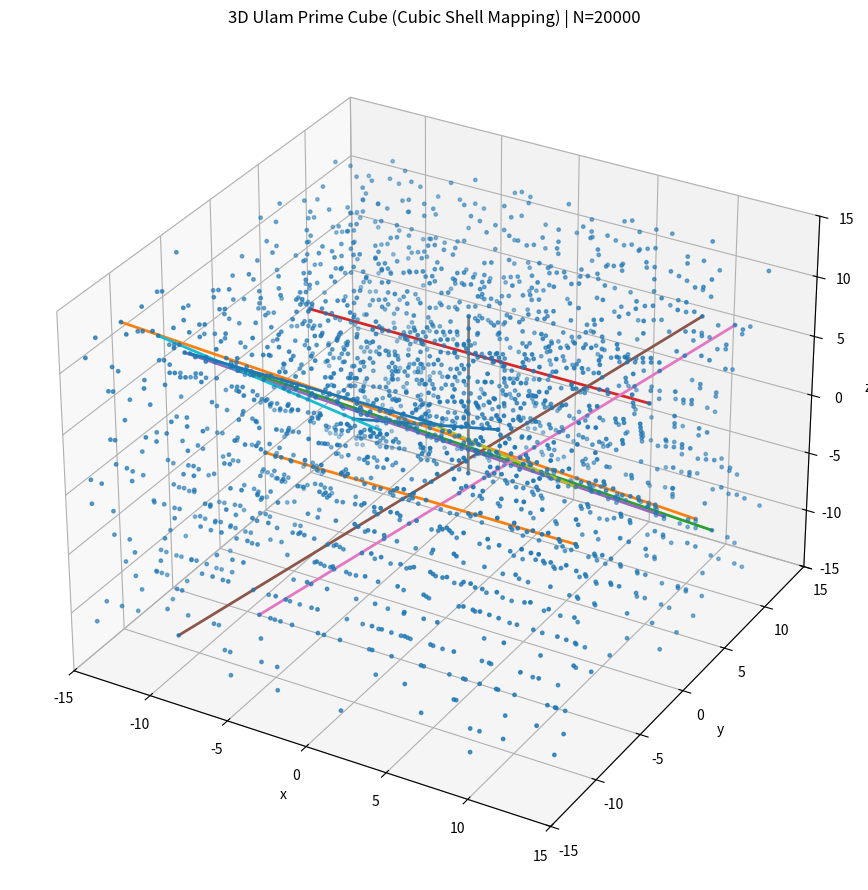

The matplotlib source for this figure:
#!/usr/bin/env python3
"""
3D Ulam-style prime visualizer with:
- Cubic-shell mapping
- Surface "walk-ish" cube traversal order
- Parallel-line detection for many directions
- Top-K prime-dense line rendering
- Export to PLY / OBJ / glTF

Dependencies: numpy, matplotlib

Usage examples:
  python ulam-3d-wow.py --N 50000 --mapping shell --topk 12 --export-prefix primes_shell
  python ulam-3d-wow.py --N 50000 --mapping surface --topk 16 --dir-max 2 --export-prefix primes_surface
"""

from __future__ import annotations

import argparse
import json
import math
import os
import struct
from dataclasses import dataclass
from typing import Dict, Iterable, List, Tuple, Optional, Set

import numpy as np
import matplotlib.pyplot as plt

Vec3 = Tuple[int, int, int]


# --------------------------
# Primes
# --------------------------

def sieve_primes(limit: int) -> np.ndarray:
    """Boolean array is_prime[0..limit]."""
    if limit < 2:
        return np.zeros(limit + 1, dtype=bool)

    is_prime = np.ones(limit + 1, dtype=bool)
    is_prime[0:2] = False
    for p in range(2, int(math.isqrt(limit)) + 1):
        if is_prime[p]:
            is_prime[p * p:limit + 1:p] = False
    return is_prime


# --------------------------
# Geometry helpers
# --------------------------

def cross(a: Vec3, b: Vec3) -> Vec3:
    ax, ay, az = a
    bx, by, bz = b
    return (ay * bz - az * by, az * bx - ax * bz, ax * by - ay * bx)

def dot(a: Vec3, b: Vec3) -> int:
    return a[0]*b[0] + a[1]*b[1] + a[2]*b[2]

def normalize_direction(d: Vec3) -> Vec3:
    """Reduce to primitive integer step; canonical sign."""
    dx, dy, dz = d
    g = math.gcd(abs(dx), math.gcd(abs(dy), abs(dz)))
    if g == 0:
        raise ValueError("Zero direction vector")
    dx //= g
    dy //= g
    dz //= g

    # Canonical sign: first nonzero positive
    for c in (dx, dy, dz):
        if c != 0:
            if c < 0:
                dx, dy, dz = -dx, -dy, -dz
            break
    return (dx, dy, dz)

def perpendicular_basis(d: Vec3) -> Tuple[Vec3, Vec3]:
    """
    Construct two integer vectors a, b such that:
      a·d = 0
      b·d = 0
    Using:
      a = d × e
      b = d × a
    """
    dx, dy, dz = d
    # choose e not parallel to d
    if (dx, dy, dz) != (1, 0, 0) and not (dy == 0 and dz == 0):
        e = (1, 0, 0)
    elif not (dx == 0 and dz == 0):
        e = (0, 1, 0)
    else:
        e = (0, 0, 1)

    a = cross(d, e)
    if a == (0, 0, 0):
        # fallback, should be rare
        e = (0, 1, 0) if e != (0, 1, 0) else (0, 0, 1)
        a = cross(d, e)

    b = cross(d, a)
    if b == (0, 0, 0):
        # extremely unlikely, but guard
        raise RuntimeError("Failed to build perpendicular basis")

    return a, b

def chebyshev_radius(p: Vec3) -> int:
    return max(abs(p[0]), abs(p[1]), abs(p[2]))


# --------------------------
# Mapping 1: Cubic shells (fast)
# --------------------------

def cubic_shell_points(r: int) -> Iterable[Vec3]:
    """Points on surface max(|x|,|y|,|z|)=r, lexicographic order."""
    if r == 0:
        yield (0, 0, 0)
        return
    rng = range(-r, r + 1)
    for x in rng:
        for y in rng:
            for z in rng:
                if max(abs(x), abs(y), abs(z)) == r:
                    yield (x, y, z)

def generate_cubic_shell_mapping(n: int) -> List[Vec3]:
    coords: List[Vec3] = []
    r = 0
    while len(coords) < n:
        for p in cubic_shell_points(r):
            coords.append(p)
            if len(coords) >= n:
                break
        r += 1
    return coords


# --------------------------
# Mapping 2: Surface "walk-ish" cube traversal
# --------------------------

def perimeter_square_xy(r: int, z: int) -> List[Vec3]:
    """
    Perimeter of square in x-y with Chebyshev radius r at fixed z:
      max(|x|,|y|)=r
    Ordered loop starting at (r,-r,z) going CCW.
    """
    pts: List[Vec3] = []
    # right edge: x=r, y from -r..r
    for y in range(-r, r + 1):
        pts.append((r, y, z))
    # top edge: y=r, x from r-1..-r
    for x in range(r - 1, -r - 1, -1):
        pts.append((x, r, z))
    # left edge: x=-r, y from r-1..-r
    for y in range(r - 1, -r - 1, -1):
        pts.append((-r, y, z))
    # bottom edge: y=-r, x from -r+1..r-1
    for x in range(-r + 1, r):
        pts.append((x, -r, z))
    # This forms a closed loop with repeated corners in standard perimeter builds,
    # but our sequence avoids duplicates by construction.
    return pts

def face_square_xy(r: int, z: int, reverse: bool = False) -> List[Vec3]:
    """
    Full square face at fixed z:
      |x|<=r, |y|<=r
    Serpentine (row-wise) order to encourage adjacency.
    """
    pts: List[Vec3] = []
    ys = list(range(-r, r + 1))
    if reverse:
        ys = ys[::-1]

    for row_idx, y in enumerate(ys):
        xs = list(range(-r, r + 1))
        # snake
        if (row_idx % 2) == 1:
            xs.reverse()
        for x in xs:
            pts.append((x, y, z))
    return pts

def shell_surface_path(r: int) -> List[Vec3]:
    """
    Ordered traversal of the cube surface at radius r.
    Designed to feel like a continuous sweep across faces and slice perimeters.

    Order:
      1) Bottom face z=-r (full square)
      2) Middle z slices: perimeter loops
      3) Top face z=+r (full square, reversed serpentine)
    """
    if r == 0:
        return [(0, 0, 0)]

    out: List[Vec3] = []

    # Bottom face
    out.extend(face_square_xy(r, z=-r, reverse=False))

    # Middle slices perimeters
    for z in range(-r + 1, r):
        out.extend(perimeter_square_xy(r, z))

    # Top face
    out.extend(face_square_xy(r, z=+r, reverse=True))

    # Deduplicate while preserving order (should be unnecessary, but safe)
    seen: Set[Vec3] = set()
    deduped: List[Vec3] = []
    for p in out:
        if p not in seen and chebyshev_radius(p) == r:
            seen.add(p)
            deduped.append(p)
    return deduped

def generate_surface_walk_mapping(n: int) -> List[Vec3]:
    """
    Generate integer->position mapping by concatenating ordered cube-surface paths.

    Prints an adjacency-break metric in main() to quantify "walk-ness".
    """
    coords: List[Vec3] = []
    r = 0
    while len(coords) < n:
        path = shell_surface_path(r)
        for p in path:
            coords.append(p)
            if len(coords) >= n:
                break
        r += 1
    return coords

def manhattan(a: Vec3, b: Vec3) -> int:
    return abs(a[0]-b[0]) + abs(a[1]-b[1]) + abs(a[2]-b[2])

def adjacency_breaks(path: List[Vec3]) -> Tuple[int, int]:
    """Return (#breaks, #steps). A break is a step with manhattan != 1."""
    if len(path) < 2:
        return (0, 0)
    breaks = 0
    steps = len(path) - 1
    for i in range(1, len(path)):
        if manhattan(path[i-1], path[i]) != 1:
            breaks += 1
    return breaks, steps


# --------------------------
# Parallel line detection
# --------------------------

@dataclass(frozen=True)
class LineKey:
    inv1: int
    inv2: int

@dataclass
class LineRecord:
    direction: Vec3
    key: LineKey
    points: List[Vec3]  # prime points on this line

    @property
    def count(self) -> int:
        return len(self.points)

    def endpoints_by_projection(self) -> Tuple[Vec3, Vec3]:
        """Pick endpoints among the prime points using projection along direction."""
        d = self.direction
        projs = [dot(p, d) for p in self.points]
        i_min = int(np.argmin(np.array(projs)))
        i_max = int(np.argmax(np.array(projs)))
        return self.points[i_min], self.points[i_max]

def generate_directions(max_comp: int = 2) -> List[Vec3]:
    """
    Generate unique primitive directions with components in [-max_comp..max_comp],
    excluding zero vector.
    """
    dirs: Set[Vec3] = set()
    for dx in range(-max_comp, max_comp + 1):
        for dy in range(-max_comp, max_comp + 1):
            for dz in range(-max_comp, max_comp + 1):
                if dx == 0 and dy == 0 and dz == 0:
                    continue
                d = normalize_direction((dx, dy, dz))
                dirs.add(d)
    return sorted(dirs)

def group_parallel_lines(
    prime_points: List[Vec3],
    directions: List[Vec3],
    min_primes_on_line: int = 6,
) -> List[LineRecord]:
    """
    For each direction d:
      - build perpendicular basis (a,b)
      - invariant pair key = (p·a, p·b)
    Points with same key lie on same line parallel to d.

    Returns all lines across all directions with >= min_primes_on_line.
    """
    all_lines: List[LineRecord] = []

    for d in directions:
        a, b = perpendicular_basis(d)
        buckets: Dict[LineKey, List[Vec3]] = {}

        for p in prime_points:
            key = LineKey(dot(p, a), dot(p, b))
            buckets.setdefault(key, []).append(p)

        for key, pts in buckets.items():
            if len(pts) >= min_primes_on_line:
                # Sort points along direction for nicer endpoints
                pts_sorted = sorted(pts, key=lambda q: dot(q, d))
                all_lines.append(LineRecord(direction=d, key=key, points=pts_sorted))

    # Sort by count descending
    all_lines.sort(key=lambda L: L.count, reverse=True)
    return all_lines

def dedupe_similar_lines(lines: List[LineRecord]) -> List[LineRecord]:
    """
    Very light dedupe:
    It's possible for the same geometric line to appear under different
    directions if those directions are collinear (shouldn't happen)
    or if direction generation includes duplicates (we normalize, so rare).
    We'll dedupe by (direction, key).
    """
    seen: Set[Tuple[Vec3, LineKey]] = set()
    out: List[LineRecord] = []
    for L in lines:
        k = (L.direction, L.key)
        if k not in seen:
            seen.add(k)
            out.append(L)
    return out


# --------------------------
# Plotting
# --------------------------

def plot_primes_and_lines(
    prime_points: List[Vec3],
    lines: List[LineRecord],
    topk: int,
    title: str,
    point_size: float = 6.0,
) -> None:
    prime_arr = np.array(prime_points, dtype=float)

    fig = plt.figure(figsize=(11, 9))
    ax = fig.add_subplot(111, projection="3d")

    ax.scatter(prime_arr[:, 0], prime_arr[:, 1], prime_arr[:, 2], s=point_size)

    # draw top-k lines
    for L in lines[:topk]:
        p0, p1 = L.endpoints_by_projection()
        xs = [p0[0], p1[0]]
        ys = [p0[1], p1[1]]
        zs = [p0[2], p1[2]]
        ax.plot(xs, ys, zs, linewidth=2)

    # equal-ish bounds
    max_extent = 0
    for x, y, z in prime_points:
        max_extent = max(max_extent, abs(x), abs(y), abs(z))
    lim = max_extent + 1
    ax.set_xlim(-lim, lim)
    ax.set_ylim(-lim, lim)
    ax.set_zlim(-lim, lim)

    ax.set_title(title)
    ax.set_xlabel("x")
    ax.set_ylabel("y")
    ax.set_zlabel("z")

    plt.tight_layout()
    plt.show()


# --------------------------
# Export: OBJ / PLY
# --------------------------

def export_obj(
    path: str,
    prime_points: List[Vec3],
    lines: List[LineRecord],
    topk: int,
) -> None:
    """
    Export as OBJ:
      - vertices for all prime points
      - line elements 'l i j' for top-k lines (using endpoints)
    """
    # unique vertices
    unique_pts = list(dict.fromkeys(prime_points))  # preserves order
    index_map = {p: i + 1 for i, p in enumerate(unique_pts)}  # 1-based

    with open(path, "w", encoding="utf-8") as f:
        f.write("# 3D Ulam prime map (points + top lines)\n")
        for x, y, z in unique_pts:
            f.write(f"v {x} {y} {z}\n")

        f.write("\n# Lines (top-k prime-dense)\n")
        for L in lines[:topk]:
            p0, p1 = L.endpoints_by_projection()
            i0 = index_map[p0]
            i1 = index_map[p1]
            f.write(f"l {i0} {i1}\n")

def export_ply(
    path: str,
    prime_points: List[Vec3],
    lines: List[LineRecord],
    topk: int,
) -> None:
    """
    Export ASCII PLY with:
      - vertex list (prime points)
      - edge list (top-k line segments)
    """
    unique_pts = list(dict.fromkeys(prime_points))
    index_map = {p: i for i, p in enumerate(unique_pts)}  # 0-based

    edges: List[Tuple[int, int]] = []
    for L in lines[:topk]:
        p0, p1 = L.endpoints_by_projection()
        edges.append((index_map[p0], index_map[p1]))

    with open(path, "w", encoding="utf-8") as f:
        f.write("ply\n")
        f.write("format ascii 1.0\n")
        f.write(f"element vertex {len(unique_pts)}\n")
        f.write("property float x\nproperty float y\nproperty float z\n")
        f.write(f"element edge {len(edges)}\n")
        f.write("property int vertex1\nproperty int vertex2\n")
        f.write("end_header\n")

        for x, y, z in unique_pts:
            f.write(f"{x} {y} {z}\n")

        for i0, i1 in edges:
            f.write(f"{i0} {i1}\n")


# --------------------------
# Export: minimal glTF (points + lines)
# --------------------------

def export_gltf(
    prefix: str,
    prime_points: List[Vec3],
    lines: List[LineRecord],
    topk: int,
) -> Tuple[str, str]:
    """
    Write:
      prefix.gltf
      prefix.bin

    Minimal glTF 2.0 with:
      - one buffer containing positions (float32)
      - one accessor for positions
      - one index accessor for line endpoints
      - two primitives:
           POINTS using positions
           LINES using positions + indices

    Note: Some viewers import POINTS/LINES differently.
    """
    unique_pts = list(dict.fromkeys(prime_points))
    index_map = {p: i for i, p in enumerate(unique_pts)}

    # Build position buffer
    pos_f32: List[float] = []
    for x, y, z in unique_pts:
        pos_f32.extend([float(x), float(y), float(z)])
    pos_bytes = struct.pack("<" + "f" * len(pos_f32), *pos_f32)

    # Build line index buffer (uint32)
    line_indices: List[int] = []
    for L in lines[:topk]:
        p0, p1 = L.endpoints_by_projection()
        line_indices.extend([index_map[p0], index_map[p1]])
    idx_bytes = struct.pack("<" + "I" * len(line_indices), *line_indices)

    # Concatenate buffers with 4-byte alignment
    def pad4(b: bytes) -> bytes:
        pad = (-len(b)) % 4
        if pad:
            return b + (b"\x00" * pad)
        return b

    pos_bytes_p = pad4(pos_bytes)
    idx_offset = len(pos_bytes_p)
    idx_bytes_p = pad4(idx_bytes)

    bin_blob = pos_bytes_p + idx_bytes_p

    bin_path = f"{prefix}.bin"
    gltf_path = f"{prefix}.gltf"

    with open(bin_path, "wb") as fb:
        fb.write(bin_blob)

    # Accessor bounds
    arr = np.array(unique_pts, dtype=np.float32)
    minv = arr.min(axis=0).tolist() if len(arr) else [0, 0, 0]
    maxv = arr.max(axis=0).tolist() if len(arr) else [0, 0, 0]

    gltf = {
        "asset": {"version": "2.0"},
        "buffers": [
            {"uri": os.path.basename(bin_path), "byteLength": len(bin_blob)}
        ],
        "bufferViews": [
            {
                "buffer": 0,
                "byteOffset": 0,
                "byteLength": len(pos_bytes),
                "target": 34962  # ARRAY_BUFFER
            },
            {
                "buffer": 0,
                "byteOffset": idx_offset,
                "byteLength": len(idx_bytes),
                "target": 34963  # ELEMENT_ARRAY_BUFFER
            }
        ],
        "accessors": [
            {
                "bufferView": 0,
                "byteOffset": 0,
                "componentType": 5126,  # FLOAT
                "count": len(unique_pts),
                "type": "VEC3",
                "min": minv,
                "max": maxv
            },
            {
                "bufferView": 1,
                "byteOffset": 0,
                "componentType": 5125,  # UNSIGNED_INT
                "count": len(line_indices),
                "type": "SCALAR"
            }
        ],
        "meshes": [
            {
                "primitives": [
                    # POINTS
                    {
                        "attributes": {"POSITION": 0},
                        "mode": 0
                    },
                    # LINES
                    {
                        "attributes": {"POSITION": 0},
                        "indices": 1,
                        "mode": 1
                    }
                ]
            }
        ],
        "nodes": [
            {"mesh": 0}
        ],
        "scenes": [
            {"nodes": [0]}
        ],
        "scene": 0
    }

    with open(gltf_path, "w", encoding="utf-8") as f:
        json.dump(gltf, f, indent=2)

    return gltf_path, bin_path


# --------------------------
# Main pipeline
# --------------------------

def build_prime_points_from_mapping(coords: List[Vec3], is_prime: np.ndarray) -> List[Vec3]:
    prime_points: List[Vec3] = []
    for i, p in enumerate(coords, start=1):
        if is_prime[i]:
            prime_points.append(p)
    return prime_points

def main() -> None:
    parser = argparse.ArgumentParser(description="3D Ulam-style prime cube visualizer (wow edition).")
    parser.add_argument("--N", type=int, default=20000, help="Max integer to map.")
    parser.add_argument("--mapping", choices=["shell", "surface"], default="shell",
                        help="Mapping strategy: fast cubic shells or surface traversal order.")
    parser.add_argument("--min-line-primes", type=int, default=6,
                        help="Minimum primes required for a line to be considered.")
    parser.add_argument("--topk", type=int, default=12,
                        help="How many prime-dense lines to draw/export.")
    parser.add_argument("--dir-max", type=int, default=2,
                        help="Max absolute component for direction enumeration (>=1).")
    parser.add_argument("--point-size", type=float, default=6.0,
                        help="Matplotlib scatter point size.")
    parser.add_argument("--no-plot", action="store_true",
                        help="Disable plotting (useful for batch export).")
    parser.add_argument("--export-prefix", type=str, default="",
                        help="If set, exports PLY/OBJ/glTF using this prefix.")
    args = parser.parse_args()

    N = args.N
    if N < 1:
        raise SystemExit("N must be >= 1")
    if args.dir_max < 1:
        raise SystemExit("--dir-max must be >= 1")

    # Mapping
    if args.mapping == "shell":
        coords = generate_cubic_shell_mapping(N)
        mapping_name = "Cubic Shell Mapping"
    else:
        coords = generate_surface_walk_mapping(N)
        mapping_name = "Surface Traversal Mapping"
        # quantify adjacency breaks in the produced sequence
        br, st = adjacency_breaks(coords)
        ratio = (br / st) if st else 0.0
        print(f"[surface mapping] adjacency breaks: {br}/{st} ({ratio:.3%}) "
              f"(lower is more 'walk-true')")

    # Primes
    is_prime = sieve_primes(N)
    prime_points = build_prime_points_from_mapping(coords, is_prime)
    print(f"Mapped 1..{N} -> {len(coords)} positions")
    print(f"Prime points: {len(prime_points)}")

    # Directions and lines
    directions = generate_directions(args.dir_max)
    print(f"Directions (primitive, unique) with |comp|<= {args.dir_max}: {len(directions)}")

    all_lines = group_parallel_lines(
        prime_points,
        directions,
        min_primes_on_line=args.min_line_primes
    )
    all_lines = dedupe_similar_lines(all_lines)

    if all_lines:
        print("Top candidate lines:")
        for L in all_lines[:min(10, len(all_lines))]:
            p0, p1 = L.endpoints_by_projection()
            print(f"  dir={L.direction} primes={L.count} "
                  f"endpoints={p0}->{p1}")
    else:
        print("No lines met the threshold. Try lowering --min-line-primes or raising --N.")

    # Plot
    if not args.no_plot and prime_points:
        title = f"3D Ulam Prime Cube ({mapping_name}) | N={N}"
        plot_primes_and_lines(
            prime_points=prime_points,
            lines=all_lines,
            topk=args.topk,
            title=title,
            point_size=args.point_size
        )

    # Export
    if args.export_prefix:
        prefix = args.export_prefix

        ply_path = f"{prefix}.ply"
        obj_path = f"{prefix}.obj"

        export_ply(ply_path, prime_points, all_lines, args.topk)
        export_obj(obj_path, prime_points, all_lines, args.topk)

        print(f"Wrote {ply_path}")
        print(f"Wrote {obj_path}")

        # glTF
        gltf_path, bin_path = export_gltf(prefix, prime_points, all_lines, args.topk)
        print(f"Wrote {gltf_path}")
        print(f"Wrote {bin_path}")
        print("Note: glTF POINTS/LINES import support varies by tool/viewer.")

if __name__ == "__main__":
    main()
